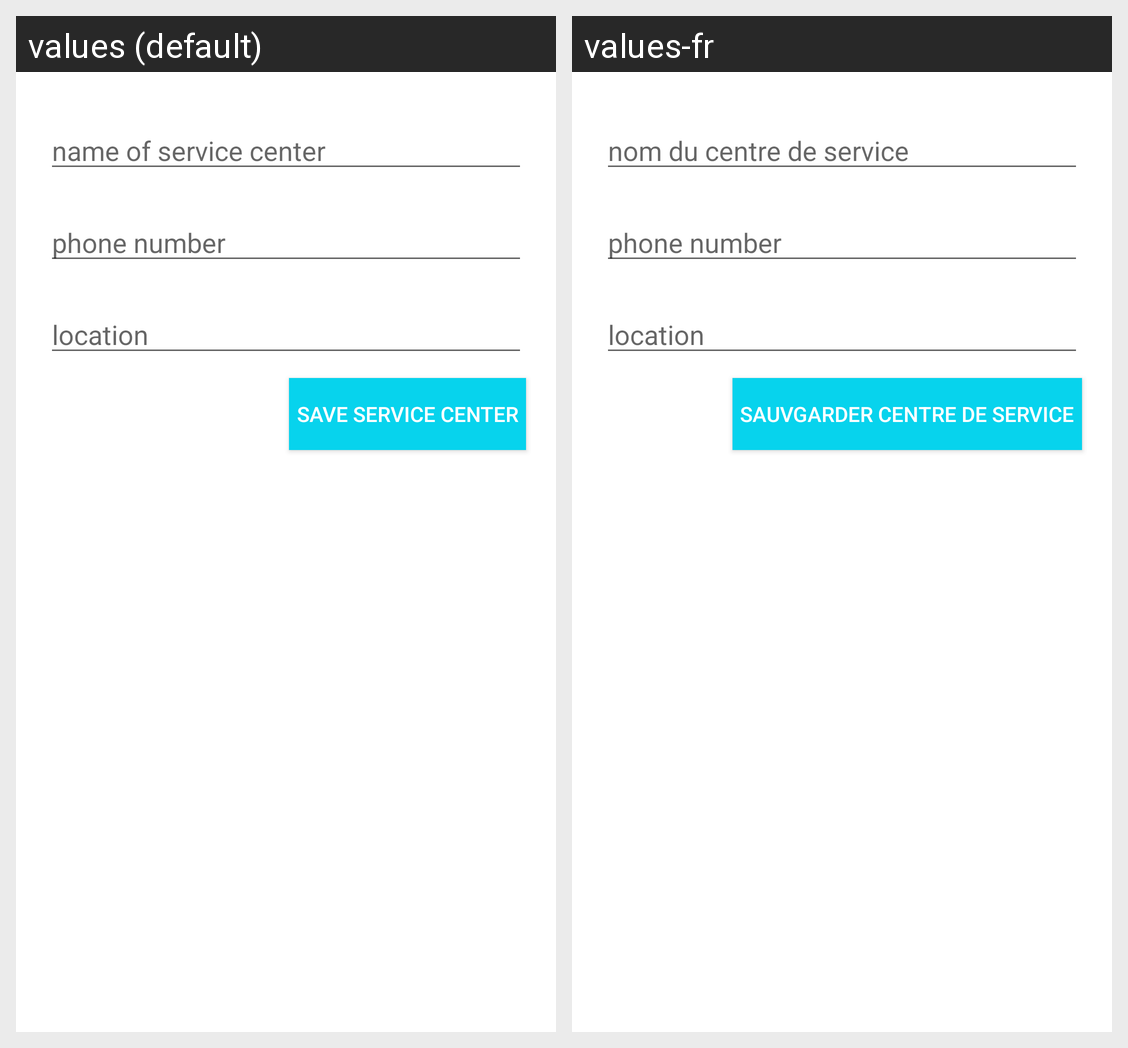

This grid shows one Android layout under two languages. Give, for every string resource on the screen, its name, the default text and each shown locale's text.
Android screen res/layout/activity_add_sevice_center_to_chose.xml rendered under 2 locales, left to right: values (default), values-fr. Device: Nexus 5 (rendered at 1080×1920; each locale shown at half size, 540×960, under a caption strip naming it); theme AppTheme.
Strings drawn on this screen, with the default value and each locale's value (text and hints the layout hard-codes, and strings that could not be matched under every locale, appear in the picture but are not listed):

name_of_center
  values: name of service center
  values-fr: nom du centre de service

phone_number
  values: phone number
  values-fr: phone number

location
  values: location
  values-fr: location

save_service_center
  values: save service center
  values-fr: sauvgarder centre de service
